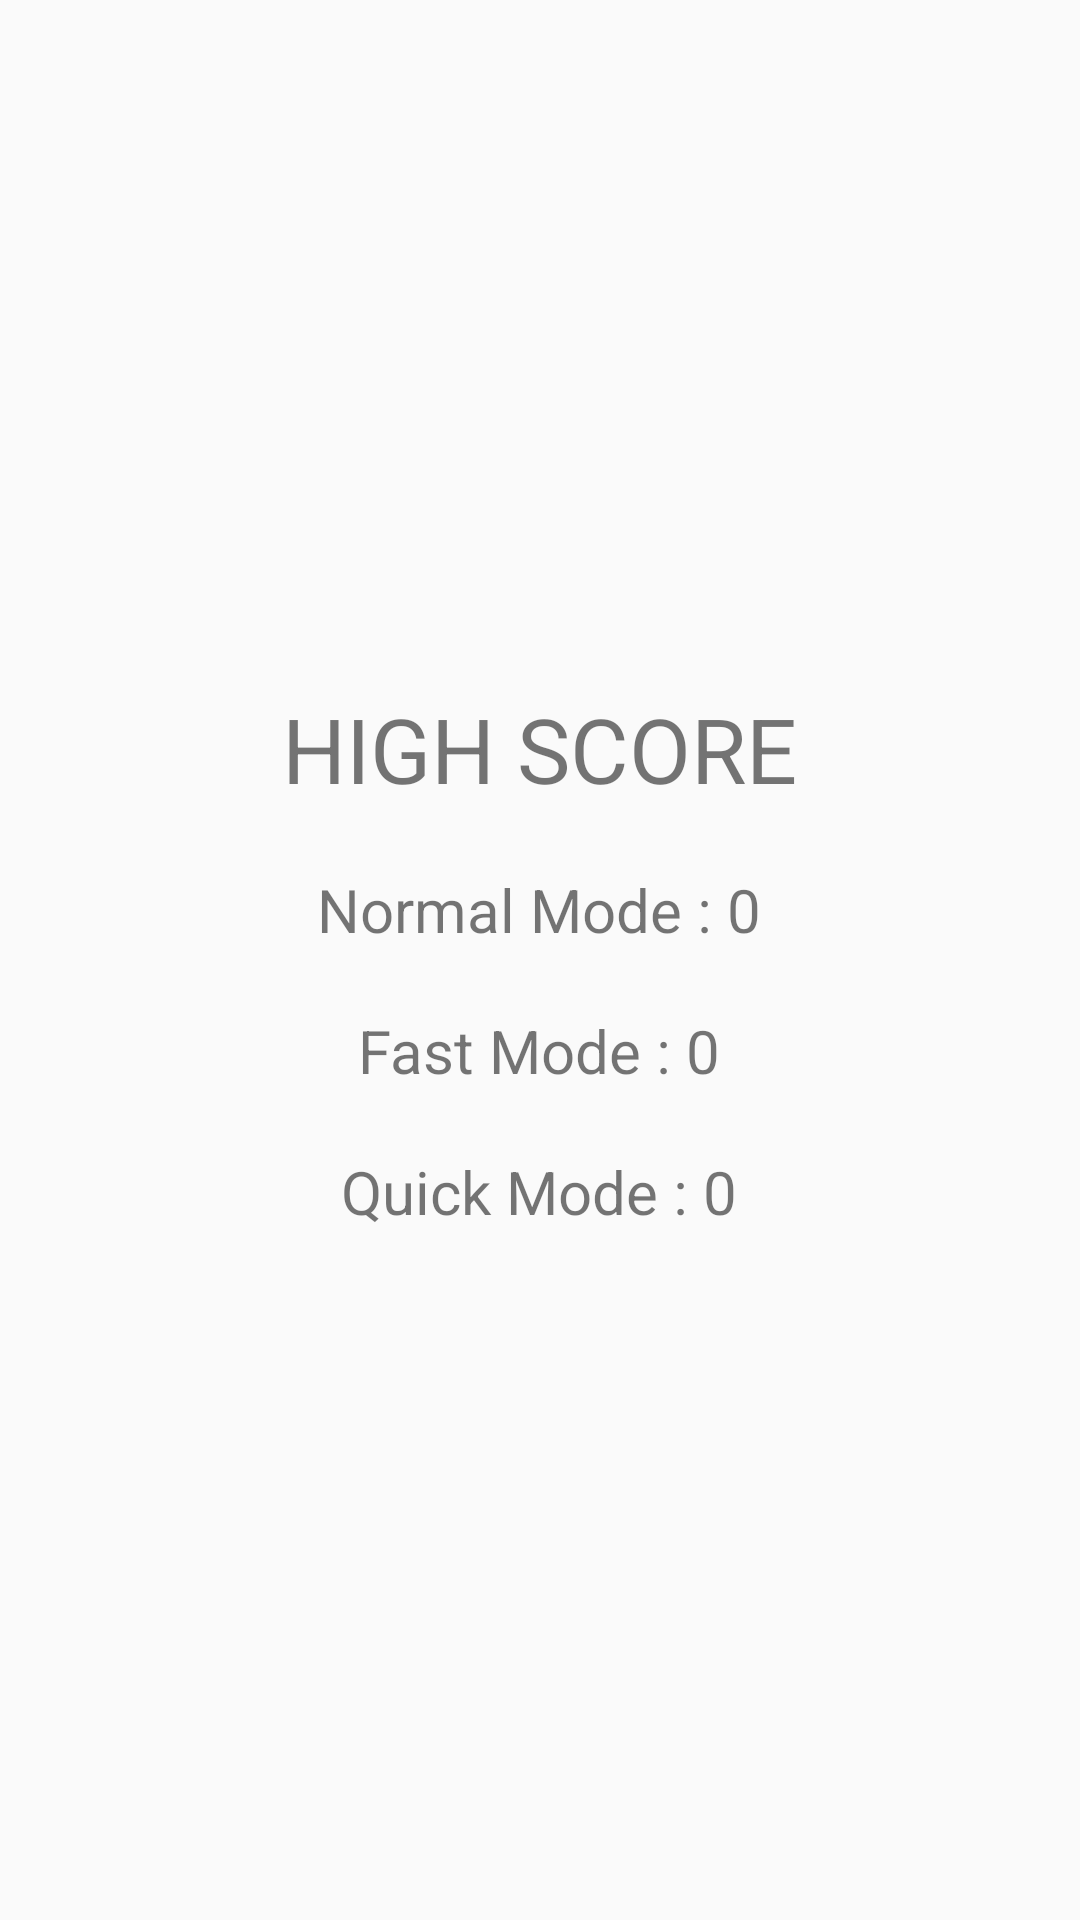

Layout XML and referenced resources for this Android screen:
<!-- AndroidManifest.xml: application theme AppTheme -->
<!-- res/layout/fragment_scores.xml -->
<?xml version="1.0" encoding="utf-8"?>
<FrameLayout xmlns:android="http://schemas.android.com/apk/res/android"
    xmlns:tools="http://schemas.android.com/tools"
    android:layout_width="match_parent"
    android:layout_height="match_parent"
    tools:context=".scores_fragment">

    
    <RelativeLayout
        android:layout_gravity="center"
        android:gravity="center"
        android:layout_width="wrap_content"
        android:layout_height="wrap_content">

        <TextView
            android:id="@+id/high_score"
            android:layout_margin="10dp"
            android:layout_centerHorizontal="true"
            android:layout_width="wrap_content"
            android:layout_height="wrap_content"
            android:textSize="30sp"
            android:text="@string/high_score"/>

        <TextView
            android:id="@+id/normalMode_highScore"
            android:layout_below="@id/high_score"
            android:layout_margin="10dp"
            android:layout_centerHorizontal="true"
            android:text="@string/normalMode_highScore"
            android:textSize="20sp"
            android:layout_width="wrap_content"
            android:layout_height="wrap_content"/>

        <TextView
            android:id="@+id/fastMode_highScore"
            android:layout_below="@id/normalMode_highScore"
            android:layout_margin="10dp"
            android:layout_centerHorizontal="true"
            android:text="@string/fastMode_highScore"
            android:textSize="20sp"
            android:layout_width="wrap_content"
            android:layout_height="wrap_content"/>

        <TextView
            android:id="@+id/quickMode_highScore"
            android:layout_below="@id/fastMode_highScore"
            android:layout_margin="10dp"
            android:layout_centerHorizontal="true"
            android:text="@string/quickMode_highScore"
            android:textSize="20sp"
            android:layout_width="wrap_content"
            android:layout_height="wrap_content"/>

    </RelativeLayout>


</FrameLayout>
<!-- resources referenced by this layout -->
<resources>
  <string name="fastMode_highScore">Fast Mode : 0</string>
  <string name="high_score">HIGH SCORE</string>
  <string name="normalMode_highScore">Normal Mode : 0</string>
  <string name="quickMode_highScore">Quick Mode : 0</string>
  <style name="AppTheme" parent="Theme.AppCompat.Light.DarkActionBar">
          
          <item name="colorPrimary">@color/colorPrimary</item>
          <item name="colorPrimaryDark">@color/colorPrimaryDark</item>
          <item name="colorAccent">@color/colorAccent</item>
      </style>
  <color name="colorPrimary">#6200EE</color>
  <color name="colorPrimaryDark">#3700B3</color>
  <color name="colorAccent">#03DAC5</color>
</resources>
